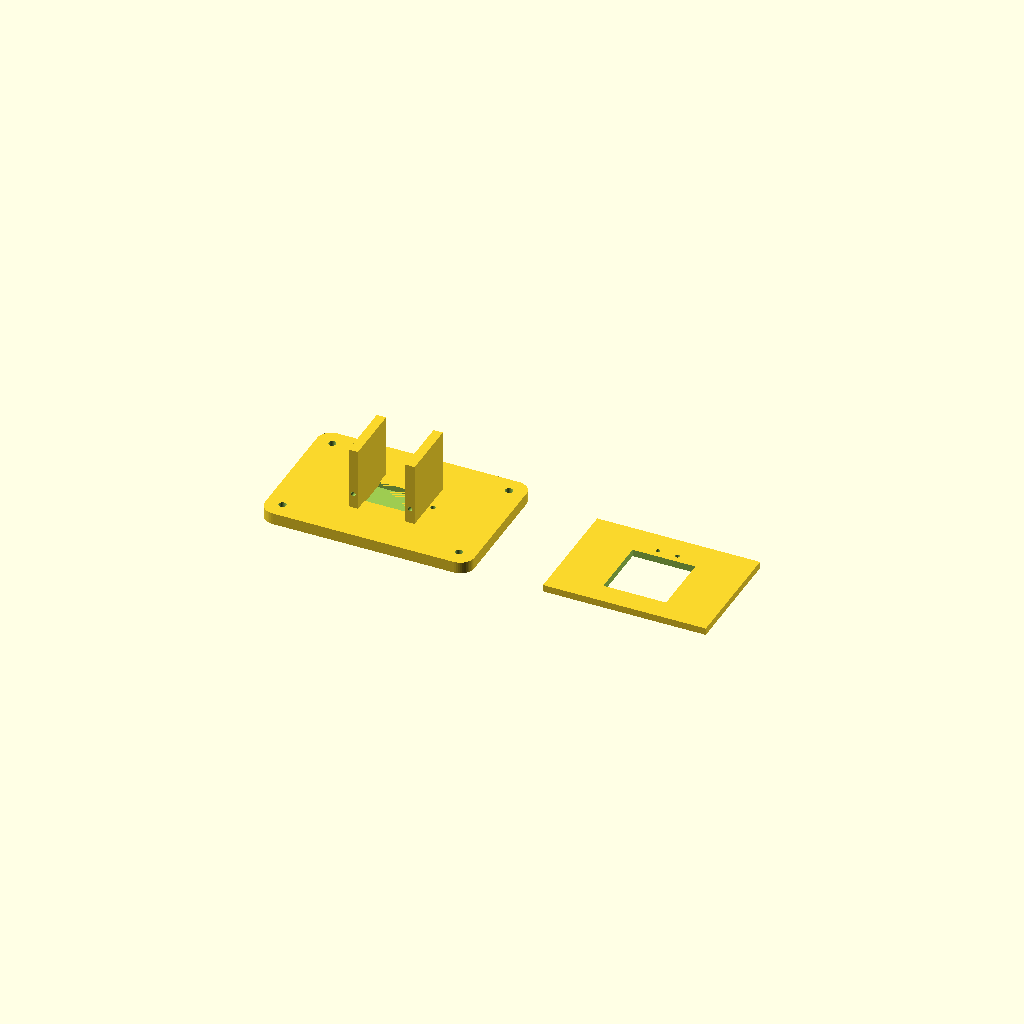
Cell 1: rendered with the file's own defaults.
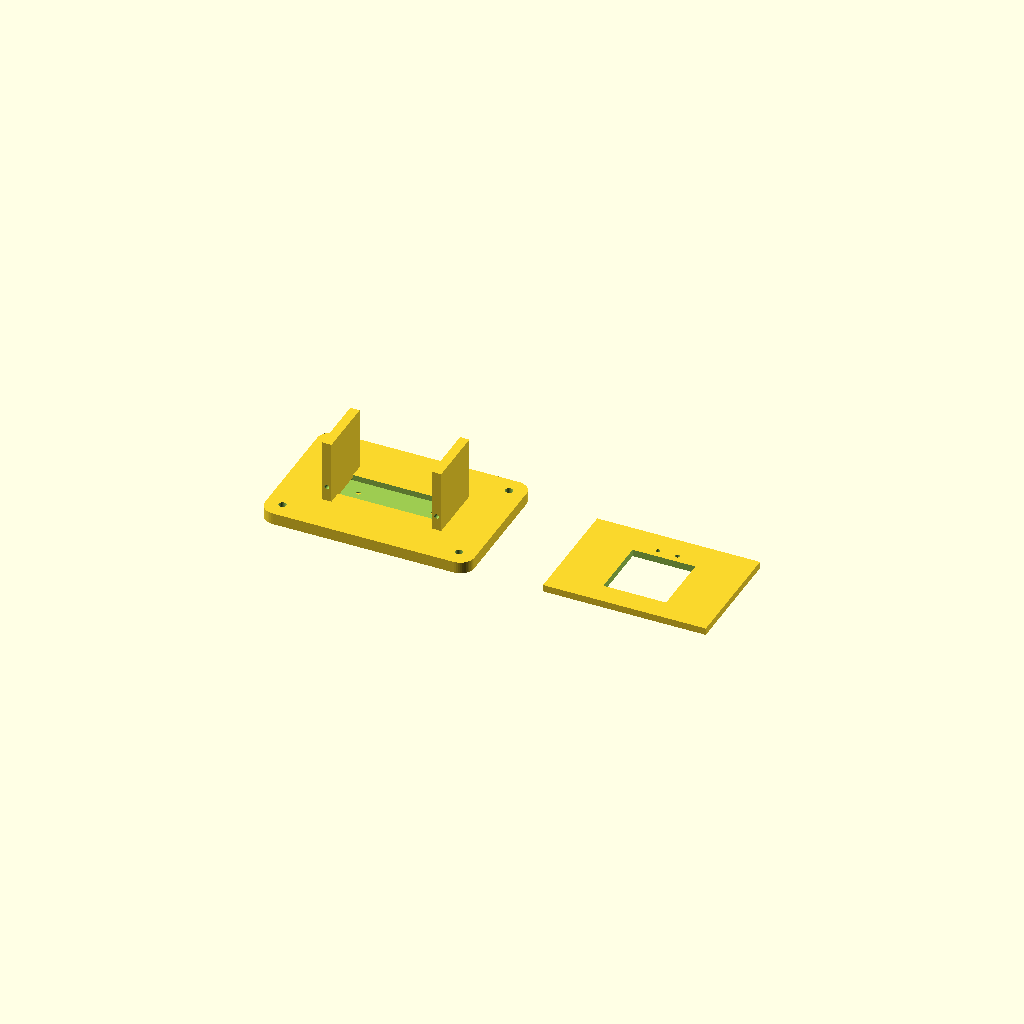
Cell 2: the same model with servo_l = 45.6.
One fixed orthographic camera (rotation 55°, 0°, 25°; colour scheme Cornfield) for every cell.
The OpenSCAD source (robot/cad/buddy.scad):
// ============================================================
//  JARVIS BUDDY — parametric frame (OpenSCAD)
// ------------------------------------------------------------
//  Three printable parts: base plate, neck bracket, head/face.
//  Render one at a time (set `part` below) and export STL.
//  All dims in mm. Tune the servo block to YOUR servo.
//
//  SETUP:  Free & tiny — install from openscad.org, open this
//          file, set `part`, press F6 (render) then F7 (export).
// ============================================================

part = "all";   // "base" | "neck" | "head" | "all"

$fn = 48;

// ---- servo (SG90 / MG90S class) ----------------------------
servo_l           = 22.8;   // body length (along the flange axis)
servo_w           = 12.3;   // body width
servo_hole_span   = 32.0;   // distance between the two flange screw holes
servo_hole_d      = 2.0;    // M2 screw
horn_hole_d       = 4.4;    // pan-horn hub hole

// ============================================================  BASE
base_x = 90; base_y = 60; base_t = 5;   // footprint / thickness
corner_r = 6;                            // corner rounding
m3_d = 3.2;                             // M3 clearance
edge  = 7;                              // corner-hole inset
pocket_d = 2.5;                         // servo pocket depth (top face)

module rrect(x, y, r) {
    offset(r = r) square([x - 2*r, y - 2*r], center = true);
}

module base() {
    difference() {
        linear_extrude(base_t) rrect(base_x, base_y, corner_r);
        // 4 corner M3 mounting holes
        for (ix = [-1, 1], iy = [-1, 1])
            translate([ix*(base_x/2 - edge), iy*(base_y/2 - edge), -0.5])
                cylinder(d = m3_d, h = base_t + 1);
        // shallow pocket so the pan servo body sits flush, shaft up
        translate([0, 0, base_t - pocket_d - 0.01])
            linear_extrude(pocket_d + 0.02) rrect(servo_l + 1.6, servo_w + 1.6, 2);
        // pan servo flange screws (2× M2, length-wise along X)
        for (sx = [-1, 1])
            translate([sx * servo_hole_span/2, 0, -0.5])
                cylinder(d = servo_hole_d, h = base_t + 1);
    }
}

// ============================================================  NECK
neck_plate_x = 46; neck_plate_y = 34; neck_plate_t = 4;
ear_len = 26; ear_h = 28; ear_t = 4;
ear_gap   = servo_l + 1.6;          // inner face spacing (clear the body)
tilt_axis = servo_w/2 + 1.2;        // tilt shaft height above the plate
hub_r     = 4.5; hub_h = 8;         // pan-horn press-fit hub (below plate)

module neck() {
    difference() {
        union() {
            // bottom plate (sits on the pan horn)
            translate([0, 0, 0]) cube([neck_plate_x, neck_plate_y, neck_plate_t], center = true);
            // two vertical ears on ±X that grab the tilt servo's flanges
            for (sx = [-1, 1])
                translate([sx * ear_gap/2, 0, neck_plate_t + ear_h/2])
                    cube([ear_t, ear_len, ear_h], center = true);
            // pan-horn hub under the plate
            translate([0, 0, -hub_h/2 - neck_plate_t/2]) cylinder(d = 2*hub_r, h = hub_h);
        }
        // tilt servo flange screws through the ears
        for (sx = [-1, 1])
            translate([sx * ear_gap/2, 0, neck_plate_t + tilt_axis])
                rotate([90, 0, 0]) cylinder(d = servo_hole_d, h = ear_len + 1, center = true);
        // pan-horn hub: center hole + cross slot (2-arm cross horn)
        translate([0, 0, -hub_h - neck_plate_t]) {
            cylinder(d = horn_hole_d, h = hub_h + neck_plate_t + 1);
            rotate([0, 0, 45]) cube([6, 1.4, hub_h + neck_plate_t + 1], center = true);
        }
    }
}

// ============================================================  HEAD
head_x = 70; head_y = 50; head_t = 3;
oled_w = 27; oled_h = 27;
oled_y = -2;                          // window slightly above center
horn_screw_y = 15;                    // tilt-horn pivot above the face (hangs down)
horn_screw_span = 8.4;                // cross-horn arm hole spacing

module head() {
    difference() {
        cube([head_x, head_y, head_t], center = true);
        // OLED window (glue the screen behind it)
        translate([0, oled_y, 0]) cube([oled_w, oled_h, head_t + 0.6], center = true);
        // tilt-horn M2 screws through the back face
        for (ix = [-1, 1])
            translate([ix * horn_screw_span/2, horn_screw_y, 0])
                cylinder(d = 2.0, h = head_t + 1, center = true);
    }
}

// ============================================================  RENDER
if (part == "base" || part == "all")       base();
if (part == "neck" || part == "all")       translate([0, 0, 0]) neck();
if (part == "head" || part == "all")       translate([110, 0, 0]) head();
Parameter table extracted from the source (name, type, default, range or options):
part: string, default "all"
servo_l: number, default 22.8
servo_w: number, default 12.3
servo_hole_span: number, default 32
servo_hole_d: number, default 2
horn_hole_d: number, default 4.4
corner_r: number, default 6
m3_d: number, default 3.2
edge: number, default 7
pocket_d: number, default 2.5
